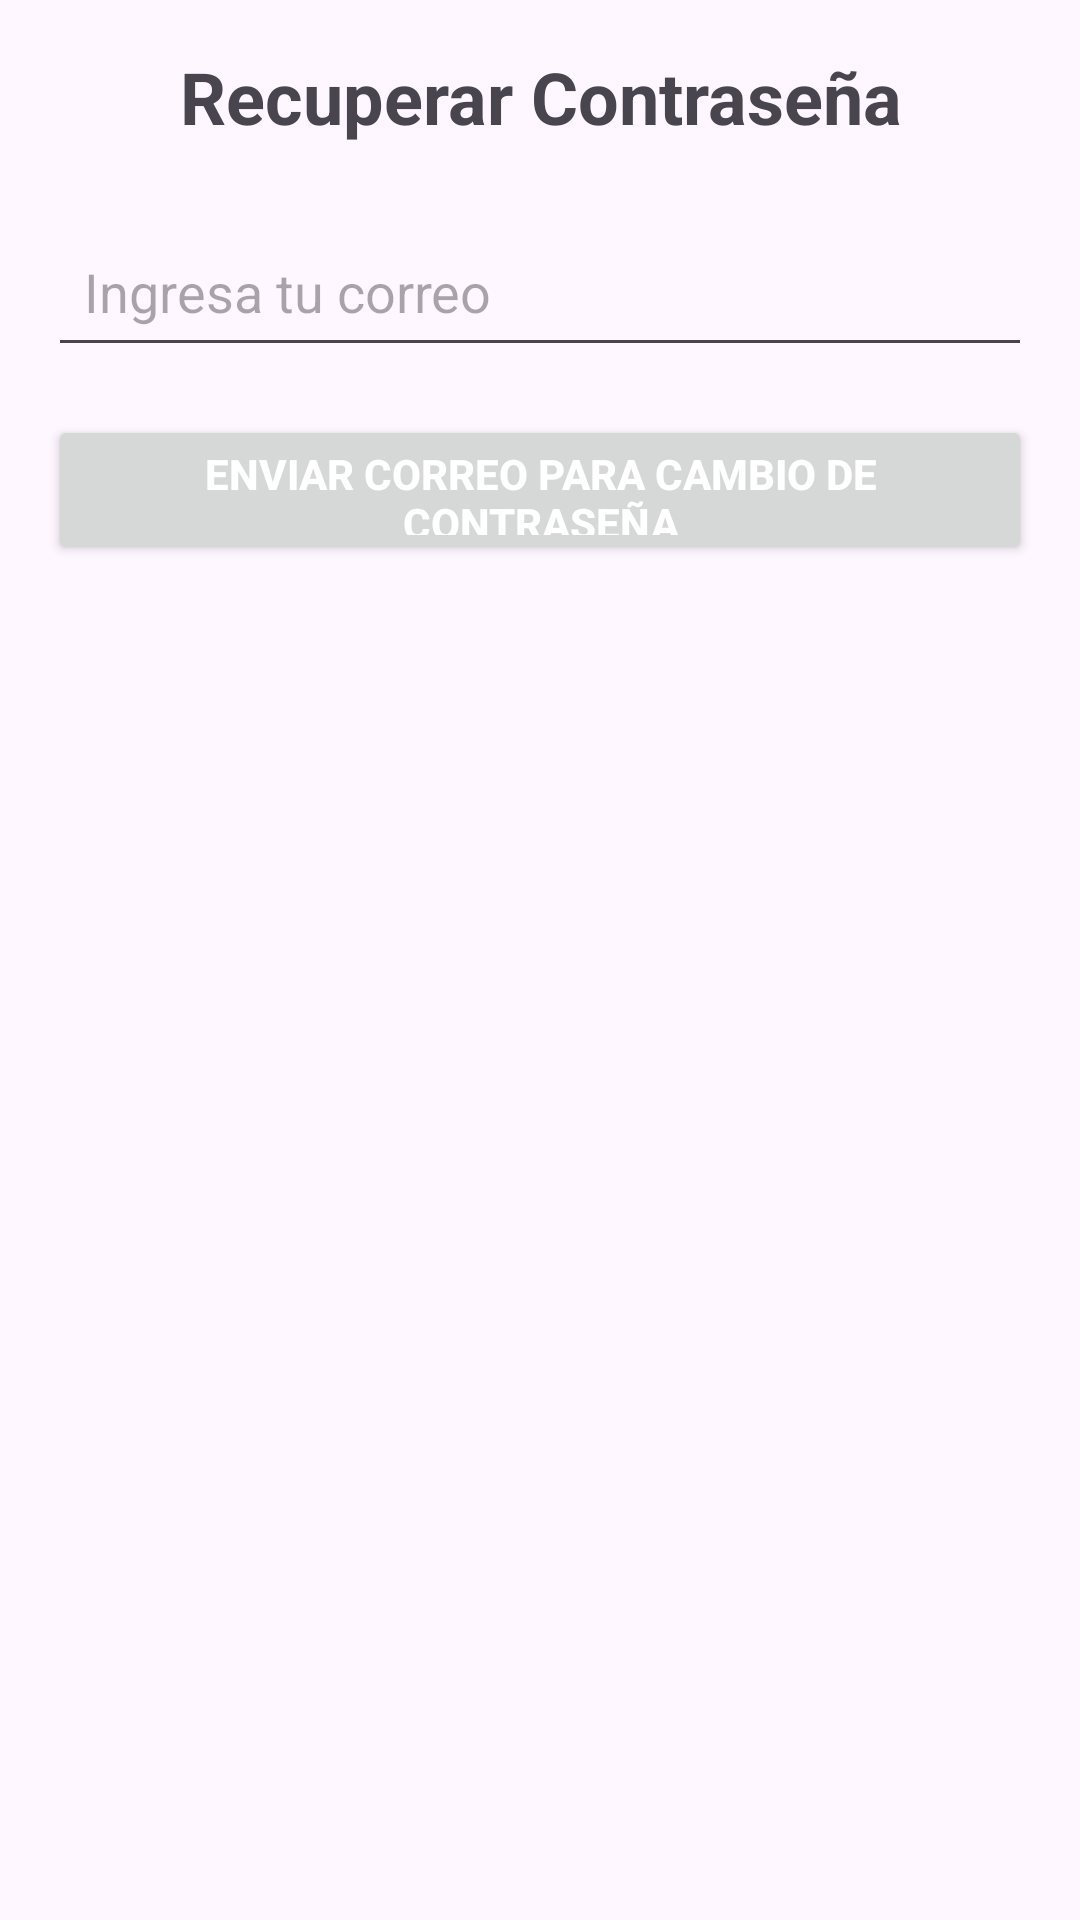

The Android layout XML behind this screen, and the referenced resources:
<!-- AndroidManifest.xml: application theme Theme.EnviaYa -->
<!-- res/layout/activity_cambiar_contra.xml -->
<?xml version="1.0" encoding="utf-8"?>
<LinearLayout
    xmlns:android="http://schemas.android.com/apk/res/android"
    android:layout_width="match_parent"
    android:layout_height="match_parent"
    android:orientation="vertical"
    android:padding="16dp"
    android:gravity="center_horizontal">

    <TextView
        android:id="@+id/tvResetPasswordTitle"
        android:layout_width="wrap_content"
        android:layout_height="wrap_content"
        android:layout_marginBottom="24dp"
        android:text="Recuperar Contraseña"
        android:textSize="24sp"
        android:textStyle="bold"
        android:gravity="center" />

    <EditText
        android:id="@+id/editTextEmailContra"
        android:layout_width="match_parent"
        android:layout_height="50dp"
        android:hint="Ingresa tu correo"
        android:inputType="textEmailAddress"
        android:padding="12dp" />

    <Button
        android:id="@+id/buttonResetPasswordContra"
        android:layout_width="match_parent"
        android:layout_height="50dp"
        android:layout_marginTop="16dp"
        android:text="Enviar correo para cambio de contraseña"
        android:textColor="@android:color/white"
        android:textStyle="bold" />
</LinearLayout>
<!-- resources referenced by this layout -->
<resources>
  <style name="Theme.EnviaYa" parent="Base.Theme.EnviaYa" />
  <style name="Base.Theme.EnviaYa" parent="Theme.Material3.DayNight.NoActionBar">
          
          
      </style>
</resources>
